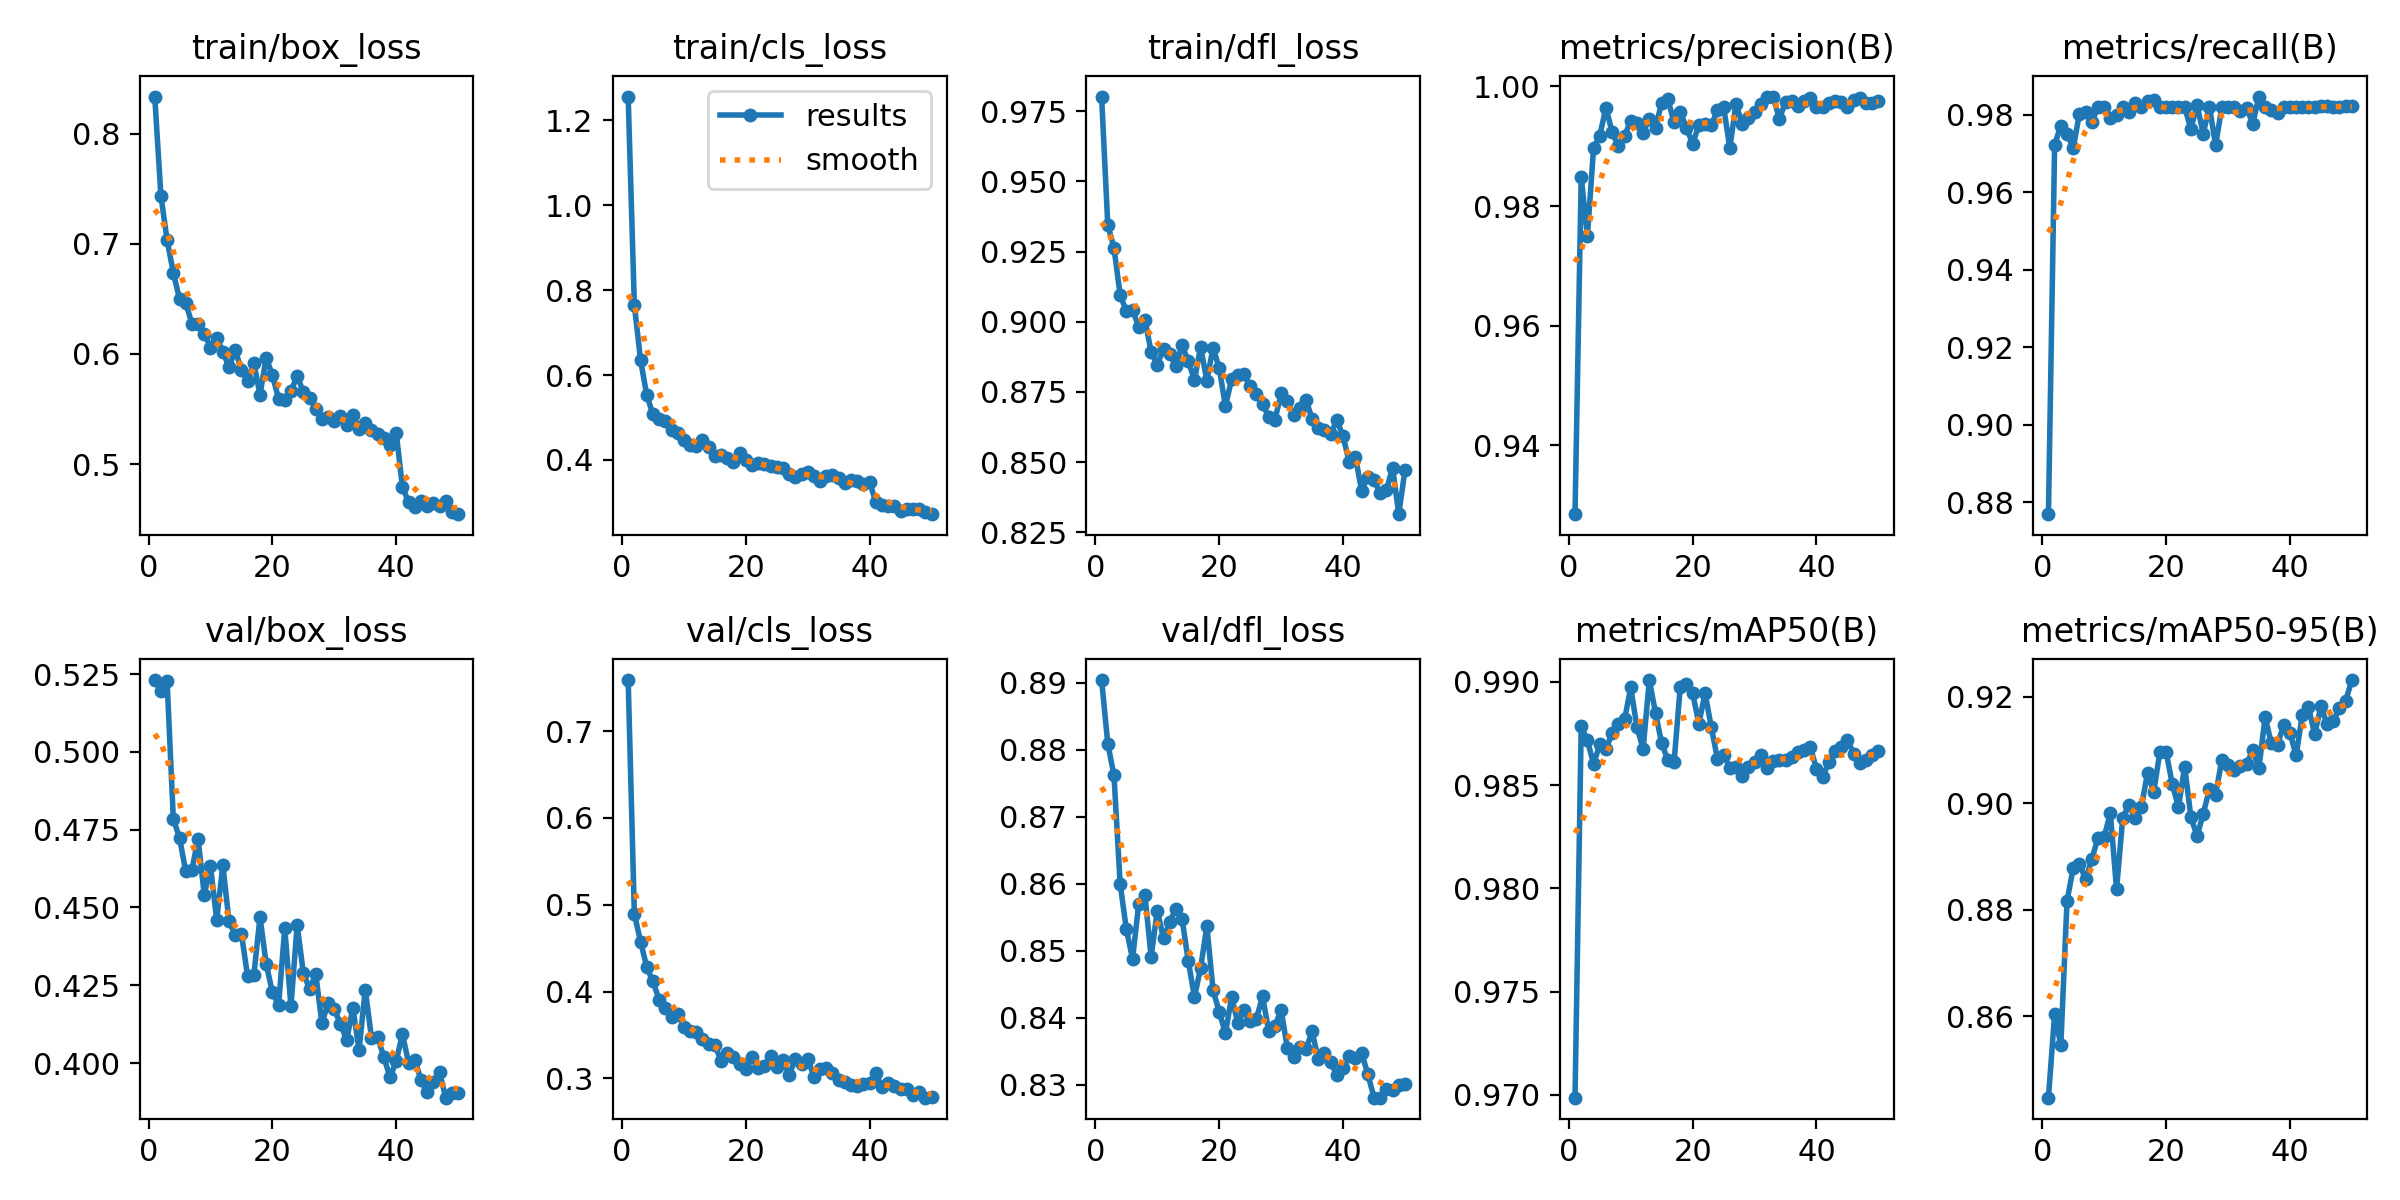

Source data for this figure (header and first rows):
epoch, time, train/box_loss, train/cls_loss, train/dfl_loss, metrics/precision(B), metrics/recall(B), metrics/mAP50(B), metrics/mAP50-95(B), val/box_loss, val/cls_loss, val/dfl_loss, lr/pg0, lr/pg1, lr/pg2
1, 4.431, 0.8336, 1.256, 0.9802, 0.9285, 0.877, 0.9699, 0.8447, 0.5231, 0.7589, 0.8904, 0.0003291, 0.0003291, 0.06742
2, 6.861, 0.7434, 0.7648, 0.9345, 0.9849, 0.9723, 0.9879, 0.8604, 0.5197, 0.4893, 0.8809, 0.0006493, 0.0006493, 0.0344
3, 9.236, 0.7032, 0.6355, 0.9264, 0.9749, 0.9772, 0.9872, 0.8546, 0.5226, 0.4576, 0.8762, 0.0009563, 0.0009563, 0.001378
4, 11.57, 0.6736, 0.5528, 0.9095, 0.9897, 0.9751, 0.986, 0.8816, 0.4785, 0.4284, 0.86, 0.0009406, 0.0009406, 0.0009406
5, 13.9, 0.6499, 0.5072, 0.9037, 0.9918, 0.9714, 0.987, 0.8878, 0.4723, 0.4116, 0.8532, 0.0009208, 0.0009208, 0.0009208
6, 16.21, 0.6465, 0.4972, 0.9042, 0.9964, 0.9802, 0.9868, 0.8886, 0.4617, 0.3907, 0.8488, 0.000901, 0.000901, 0.000901
7, 18.54, 0.6275, 0.4925, 0.8982, 0.9923, 0.9808, 0.9875, 0.8857, 0.4622, 0.3809, 0.857, 0.0008812, 0.0008812, 0.0008812
8, 20.87, 0.627, 0.4702, 0.9007, 0.99, 0.9782, 0.988, 0.8894, 0.472, 0.371, 0.8583, 0.0008614, 0.0008614, 0.0008614
9, 23.19, 0.6185, 0.4643, 0.8892, 0.9918, 0.9819, 0.9882, 0.8935, 0.4541, 0.3739, 0.8491, 0.0008416, 0.0008416, 0.0008416
10, 25.51, 0.6057, 0.4463, 0.8847, 0.9942, 0.9819, 0.9897, 0.8937, 0.4634, 0.3595, 0.856, 0.0008218, 0.0008218, 0.0008218
11, 27.8, 0.6148, 0.4339, 0.8903, 0.994, 0.9792, 0.9878, 0.8981, 0.446, 0.3542, 0.8518, 0.000802, 0.000802, 0.000802
12, 30.14, 0.602, 0.4334, 0.8885, 0.9923, 0.9798, 0.9868, 0.8838, 0.4635, 0.3538, 0.8542, 0.0007822, 0.0007822, 0.0007822
13, 32.42, 0.5879, 0.4471, 0.8841, 0.9946, 0.9819, 0.9901, 0.8972, 0.4455, 0.3456, 0.8563, 0.0007624, 0.0007624, 0.0007624
14, 34.73, 0.6035, 0.4306, 0.8918, 0.9931, 0.9807, 0.9885, 0.8997, 0.4413, 0.3401, 0.8548, 0.0007426, 0.0007426, 0.0007426
15, 37.03, 0.5852, 0.4092, 0.8858, 0.9973, 0.9829, 0.987, 0.8971, 0.4415, 0.3384, 0.8485, 0.0007228, 0.0007228, 0.0007228
16, 39.32, 0.5755, 0.4107, 0.8793, 0.9979, 0.9819, 0.9862, 0.8992, 0.4279, 0.3205, 0.8431, 0.000703, 0.000703, 0.000703
17, 41.6, 0.5917, 0.4055, 0.8911, 0.994, 0.9835, 0.9861, 0.9056, 0.4282, 0.3288, 0.8475, 0.0006832, 0.0006832, 0.0006832
18, 43.92, 0.563, 0.3958, 0.8789, 0.9958, 0.9838, 0.9898, 0.9021, 0.4469, 0.325, 0.8537, 0.0006634, 0.0006634, 0.0006634
19, 46.29, 0.5963, 0.4155, 0.8908, 0.993, 0.9819, 0.9899, 0.9096, 0.4319, 0.3167, 0.8441, 0.0006436, 0.0006436, 0.0006436
20, 48.57, 0.5807, 0.3993, 0.8834, 0.9904, 0.982, 0.9895, 0.9097, 0.4227, 0.3109, 0.8409, 0.0006238, 0.0006238, 0.0006238
21, 50.88, 0.5592, 0.3886, 0.8699, 0.9935, 0.9819, 0.988, 0.9036, 0.4187, 0.3243, 0.8377, 0.000604, 0.000604, 0.000604
22, 53.19, 0.5579, 0.3918, 0.8795, 0.9937, 0.9819, 0.9895, 0.8992, 0.4433, 0.3123, 0.8431, 0.0005842, 0.0005842, 0.0005842
23, 55.52, 0.5659, 0.3898, 0.8811, 0.9935, 0.9819, 0.9878, 0.9068, 0.4182, 0.3137, 0.8392, 0.0005644, 0.0005644, 0.0005644
24, 57.82, 0.5801, 0.3867, 0.8813, 0.996, 0.9764, 0.9863, 0.8974, 0.4444, 0.3256, 0.8411, 0.0005446, 0.0005446, 0.0005446
25, 60.13, 0.5651, 0.3837, 0.877, 0.9966, 0.9825, 0.9865, 0.8938, 0.4289, 0.3131, 0.8395, 0.0005248, 0.0005248, 0.0005248
26, 62.47, 0.56, 0.3814, 0.8741, 0.9897, 0.9751, 0.9859, 0.898, 0.4238, 0.3211, 0.8399, 0.000505, 0.000505, 0.000505
27, 64.77, 0.5503, 0.3659, 0.8706, 0.997, 0.9821, 0.9859, 0.9026, 0.4286, 0.3039, 0.8432, 0.0004852, 0.0004852, 0.0004852
28, 67.09, 0.5407, 0.3603, 0.8662, 0.9938, 0.9721, 0.9855, 0.9016, 0.4128, 0.3223, 0.838, 0.0004654, 0.0004654, 0.0004654
29, 69.36, 0.5429, 0.3663, 0.8651, 0.9947, 0.9819, 0.9859, 0.9081, 0.4193, 0.3161, 0.8388, 0.0004456, 0.0004456, 0.0004456
30, 71.64, 0.539, 0.3723, 0.8744, 0.9958, 0.9819, 0.9861, 0.9071, 0.4173, 0.3229, 0.8412, 0.0004258, 0.0004258, 0.0004258
31, 73.96, 0.5435, 0.3623, 0.8716, 0.9971, 0.9819, 0.9865, 0.9061, 0.4126, 0.3018, 0.8354, 0.000406, 0.000406, 0.000406
32, 76.3, 0.5355, 0.3498, 0.8668, 0.9982, 0.981, 0.9858, 0.9069, 0.4074, 0.3105, 0.8341, 0.0003862, 0.0003862, 0.0003862
33, 78.57, 0.5444, 0.3609, 0.8693, 0.9983, 0.9818, 0.9862, 0.9073, 0.4178, 0.3121, 0.8356, 0.0003664, 0.0003664, 0.0003664
34, 80.88, 0.5322, 0.3656, 0.8722, 0.9946, 0.9777, 0.9862, 0.9099, 0.4041, 0.3063, 0.8353, 0.0003466, 0.0003466, 0.0003466
35, 83.18, 0.5374, 0.3566, 0.8654, 0.9973, 0.9847, 0.9862, 0.9066, 0.4236, 0.2978, 0.838, 0.0003268, 0.0003268, 0.0003268
36, 85.49, 0.5307, 0.3448, 0.862, 0.9976, 0.9819, 0.9864, 0.9162, 0.4082, 0.2955, 0.8338, 0.000307, 0.000307, 0.000307
37, 87.85, 0.5277, 0.3516, 0.8615, 0.9968, 0.9813, 0.9866, 0.9112, 0.4083, 0.2927, 0.8348, 0.0002872, 0.0002872, 0.0002872
38, 90.19, 0.5238, 0.3494, 0.86, 0.9975, 0.9805, 0.9867, 0.911, 0.4019, 0.2915, 0.8334, 0.0002674, 0.0002674, 0.0002674
39, 92.49, 0.5174, 0.3432, 0.865, 0.998, 0.9819, 0.9869, 0.9147, 0.3954, 0.2932, 0.8314, 0.0002476, 0.0002476, 0.0002476
40, 94.8, 0.5283, 0.3477, 0.8591, 0.9966, 0.9819, 0.9858, 0.9132, 0.4006, 0.2941, 0.8325, 0.0002278, 0.0002278, 0.0002278
41, 97.63, 0.4795, 0.3, 0.85, 0.9965, 0.9819, 0.9854, 0.9089, 0.4093, 0.306, 0.8342, 0.000208, 0.000208, 0.000208
42, 99.86, 0.4652, 0.2947, 0.8519, 0.9972, 0.9819, 0.9861, 0.9165, 0.4001, 0.2897, 0.8341, 0.0001882, 0.0001882, 0.0001882
43, 102.1, 0.4609, 0.2903, 0.8397, 0.9975, 0.9819, 0.9867, 0.918, 0.4009, 0.2943, 0.8348, 0.0001684, 0.0001684, 0.0001684
44, 104.4, 0.4666, 0.2914, 0.8448, 0.9974, 0.9819, 0.9869, 0.9129, 0.3946, 0.2914, 0.8316, 0.0001486, 0.0001486, 0.0001486
45, 106.6, 0.462, 0.2805, 0.8436, 0.9965, 0.9822, 0.9872, 0.9181, 0.3906, 0.2881, 0.8281, 0.0001288, 0.0001288, 0.0001288
46, 108.8, 0.4642, 0.2837, 0.839, 0.9976, 0.9822, 0.9865, 0.9149, 0.3941, 0.288, 0.8281, 0.000109, 0.000109, 0.000109
47, 111.1, 0.4622, 0.2853, 0.8401, 0.9981, 0.9819, 0.9861, 0.9154, 0.397, 0.2813, 0.8294, 8.92e-05, 8.92e-05, 8.92e-05
48, 113.3, 0.4669, 0.285, 0.8479, 0.9972, 0.9819, 0.9862, 0.9178, 0.3889, 0.2839, 0.8292, 6.94e-05, 6.94e-05, 6.94e-05
49, 115.5, 0.4567, 0.2773, 0.8314, 0.9972, 0.9822, 0.9865, 0.9192, 0.3905, 0.2778, 0.83, 4.96e-05, 4.96e-05, 4.96e-05
50, 117.8, 0.4545, 0.2721, 0.8472, 0.9975, 0.9822, 0.9866, 0.9231, 0.3905, 0.2791, 0.8302, 2.98e-05, 2.98e-05, 2.98e-05
